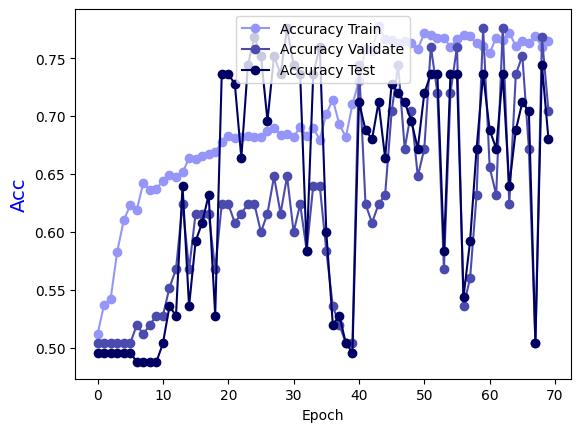

Data behind this chart, as committed beside it:
Epoch, Accuracy Train, Accuracy Validate, Accuracy Test
0.0, 0.5121, 0.504, 0.496
1.0, 0.5374, 0.504, 0.496
2.0, 0.5424, 0.504, 0.496
3.0, 0.5828, 0.504, 0.496
4.0, 0.6101, 0.504, 0.496
5.0, 0.6232, 0.504, 0.496
6.0, 0.6192, 0.52, 0.488
7.0, 0.6424, 0.512, 0.488
8.0, 0.6364, 0.52, 0.488
9.0, 0.6374, 0.528, 0.488
10.0, 0.6444, 0.528, 0.504
11.0, 0.6495, 0.552, 0.536
12.0, 0.6475, 0.568, 0.528
13.0, 0.6515, 0.624, 0.64
14.0, 0.6636, 0.568, 0.536
15.0, 0.6626, 0.616, 0.592
16.0, 0.6657, 0.616, 0.608
17.0, 0.6677, 0.616, 0.632
18.0, 0.6687, 0.568, 0.528
19.0, 0.6778, 0.624, 0.736
20.0, 0.6828, 0.624, 0.736
21.0, 0.6808, 0.608, 0.728
22.0, 0.6818, 0.616, 0.664
23.0, 0.6828, 0.624, 0.744
24.0, 0.6818, 0.624, 0.768
25.0, 0.6818, 0.6, 0.752
26.0, 0.6869, 0.616, 0.696
27.0, 0.6899, 0.648, 0.752
28.0, 0.6838, 0.616, 0.736
29.0, 0.6848, 0.648, 0.776
30.0, 0.6818, 0.6, 0.744
31.0, 0.6909, 0.624, 0.736
32.0, 0.6828, 0.584, 0.584
33.0, 0.6899, 0.64, 0.736
34.0, 0.6798, 0.64, 0.76
35.0, 0.702, 0.584, 0.6
36.0, 0.7141, 0.536, 0.52
37.0, 0.6929, 0.52, 0.528
38.0, 0.6818, 0.504, 0.504
39.0, 0.7101, 0.504, 0.496
40.0, 0.7303, 0.744, 0.712
41.0, 0.7576, 0.624, 0.688
42.0, 0.7566, 0.608, 0.68
43.0, 0.7778, 0.624, 0.712
44.0, 0.7667, 0.632, 0.664
45.0, 0.7657, 0.704, 0.728
46.0, 0.7626, 0.744, 0.72
47.0, 0.7646, 0.672, 0.712
48.0, 0.7626, 0.704, 0.696
49.0, 0.7576, 0.648, 0.672
50.0, 0.7717, 0.672, 0.72
51.0, 0.7697, 0.76, 0.736
52.0, 0.7677, 0.72, 0.736
53.0, 0.7677, 0.568, 0.584
54.0, 0.7596, 0.72, 0.736
55.0, 0.7667, 0.76, 0.736
56.0, 0.7697, 0.536, 0.544
57.0, 0.7687, 0.56, 0.592
58.0, 0.7626, 0.632, 0.672
59.0, 0.7606, 0.776, 0.736
... 10 more rows
